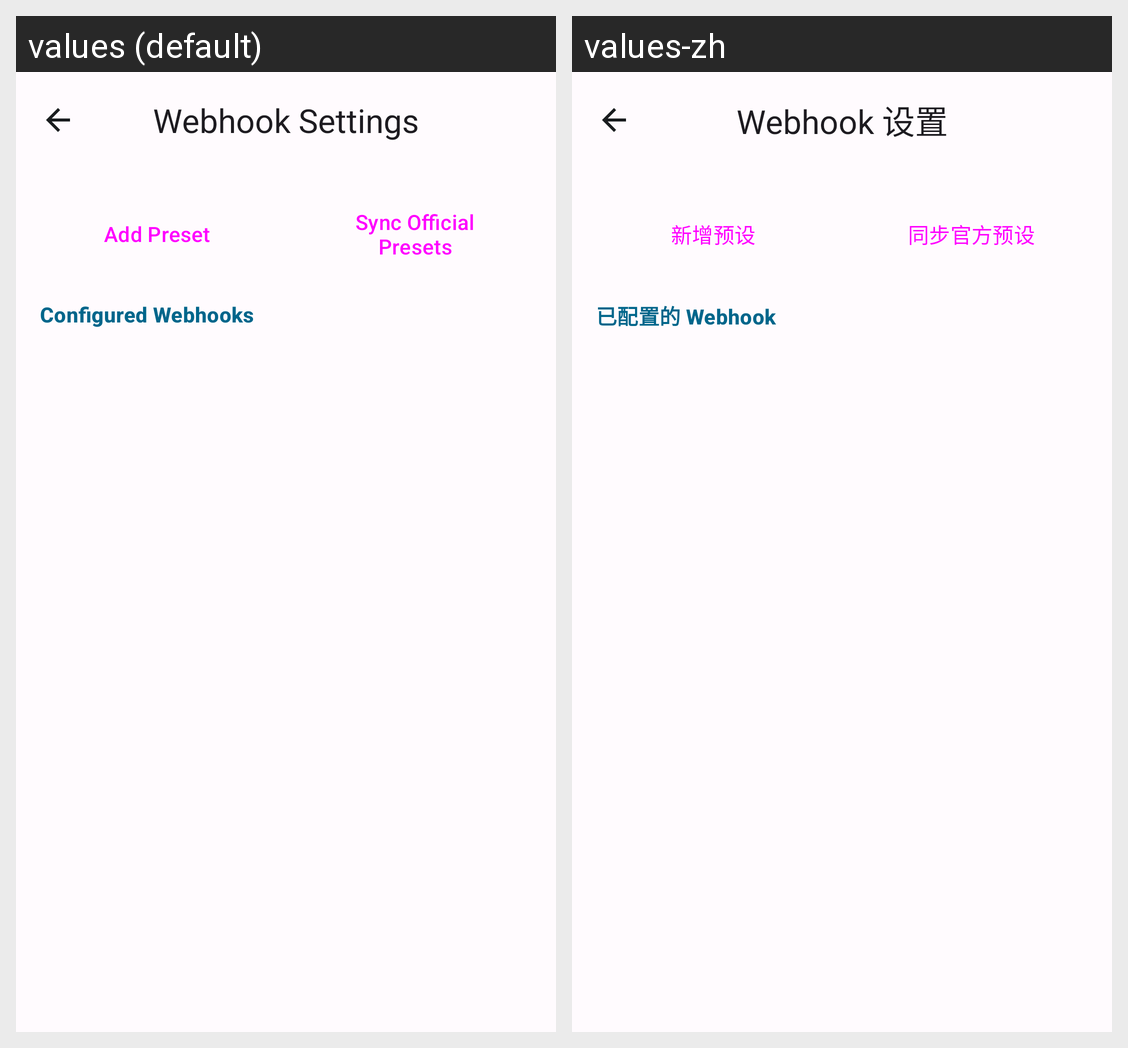

For this localized Android screen grid, give each drawn string resource with its value in every locale shown.
Android screen res/layout/activity_webhook.xml rendered under 2 locales, left to right: values (default), values-zh. Device: Nexus 5 (rendered at 1080×1920; each locale shown at half size, 540×960, under a caption strip naming it); theme Theme.HeartRateMonitorMobile.
Strings drawn on this screen, with the default value and each locale's value (text and hints the layout hard-codes, and strings that could not be matched under every locale, appear in the picture but are not listed):

webhook_settings
  values: Webhook Settings
  values-zh: Webhook 设置

webhook_add_preset
  values: Add Preset
  values-zh: 新增预设

webhook_sync_presets
  values: Sync Official Presets
  values-zh: 同步官方预设

webhook_configured
  values: Configured Webhooks
  values-zh: 已配置的 Webhook
